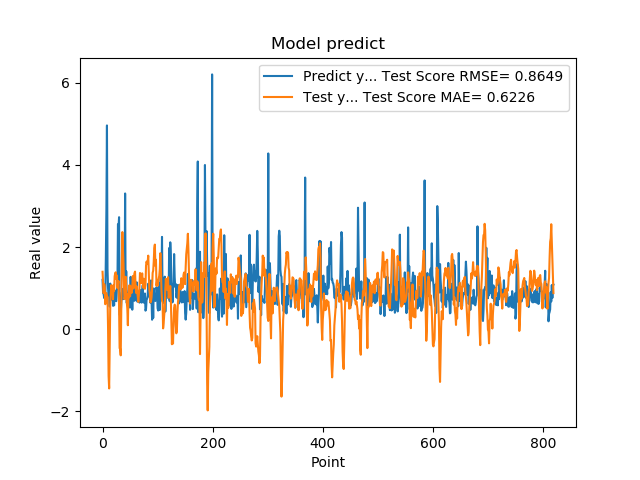

Data behind this chart, as committed beside it:
1.201630949974060059e+00, 1.398800546879199969e+00
8.802530169486999512e-01, 1.137627052963110064e+00
8.531429767608642578e-01, 8.775010040124331390e-01
7.591750025749206543e-01, 1.095034373502336233e+00
1.005007982254028320e+00, 1.015581686727590638e+00
7.687720060348510742e-01, 6.087240725865664670e-01
1.740013241767883301e+00, 8.839971435818713141e-01
2.913533687591552734e+00, 8.774532462666253529e-01
4.963075160980224609e+00, 7.919753940031749595e-01
1.471215128898620605e+00, 7.908972240423272071e-01
1.000648975372314453e+00, 5.328177964135464434e-02
8.220189809799194336e-01, -1.139048865955394563e+00
9.362199902534482643e-01, -1.443039565439754091e+00
5.486897230148315430e-01, -4.371204486167392655e-01
1.111255049705505371e+00, 5.925894798256198248e-01
7.148039937019348145e-01, 8.673254450120478909e-01
1.052167057991027832e+00, 1.073524835389327636e+00
8.955980539321898304e-01, 1.002037661956648673e+00
7.769405245780944824e-01, 1.049688035872880398e+00
5.699509978294372559e-01, 7.293639061910357491e-01
8.244060277938842773e-01, 1.071143912684729305e+00
5.800840258598327637e-01, 9.340731379430925463e-01
9.488009810447691761e-01, 1.286482071457056620e+00
7.918390035629272461e-01, 1.362743628852462141e+00
6.937990188598632812e-01, 1.386707567820133935e+00
6.834830045700073242e-01, 1.223113924342051684e+00
9.433320164680479847e-01, 1.308930082330822753e+00
1.032713770866394043e+00, 1.011804425018535403e+00
2.556216001510620117e+00, 1.092926955151107160e+00
2.464895963668823242e+00, 1.172821495979334605e+00
2.728049993515014204e+00, 5.630421878120904777e-01
3.558506965637206476e-01, -4.632587550295396150e-01
3.262020051479339600e-01, -4.785459348689162229e-01
3.781589865684509277e-01, -6.367380405204701166e-01
6.306380033493041992e-01, 4.377841962231747708e-01
8.854129910469055176e-01, 1.570313484619177302e+00
9.743152856826782227e-01, 2.365576634350639917e+00
7.307389974594116211e-01, 2.016666320165711124e+00
9.521890282630921520e-01, 1.604885683002447605e+00
1.011654973030090332e+00, 1.047683531587772832e+00
7.643579840660095215e-01, 7.338638506955886820e-01
3.306220054626464844e+00, 8.076453716074318834e-01
7.543110251426696777e-01, 1.276884070562757767e+00
1.409499049186706321e+00, 1.078568839887682040e+00
6.401469707489013672e-01, 6.552646882844249676e-01
8.640019893646240234e-01, 5.035719518825931829e-01
8.469420075416564941e-01, 9.625607439061645287e-02
7.976629734039306641e-01, 8.643180886512820127e-01
9.555831551551821068e-01, 7.734898546105939410e-01
9.546210169792175293e-01, 1.074319210251781342e+00
5.251880288124084473e-01, 8.004053307811200835e-01
1.275226235389709695e+00, 1.043821135173631509e+00
8.355640172958374023e-01, 9.365858671625667542e-01
7.640249729156494141e-01, 8.863542388904297464e-01
4.752210080623626154e-01, 1.017913222678017648e+00
7.414129972457885742e-01, 1.294773198767158018e+00
1.069700956344604492e+00, 9.940334682827390855e-01
7.892770171165466309e-01, 1.265349264771521431e+00
6.914690136909484863e-01, 1.363742055129851138e+00
7.093830108642578125e-01, 1.403393915381317525e+00
1.115731000900268555e+00, 1.050529887107203075e+00
... 759 more rows
